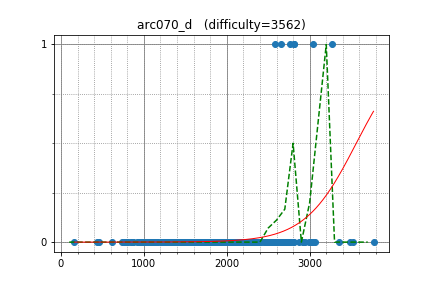

The table this chart was drawn from, first rows:
yosupo, 3267.989028, 1
tomerun, 2658, 1
I_love_Hoang_Yen, 2580, 1
ainta, 3035, 1
Reyna, 2809, 1
asi1024, 2809, 1
maroonrk, 2943, 0
krijgertje, 2866, 0
darry140, 2593, 0
WuHongxun, 2538, 0
molamola, 2924, 0
LHiC, 3524, 0
khsoo01, 2762, 1
Kmcode, 2504, 0
unused, 2679, 0
kmjp, 2714, 0
rickytheta, 2672, 0
frank_c1, 2517, 0
dohatsutsu, 2386, 0
latte0119, 2644, 0
Dariusicaa, 2478, 0
trilis, 2100, 0
chemthan, 2252, 0
Rafbill, 2505, 0
eartemov, 1933, 0
leign, 1941, 0
uwi, 3007, 0
swm_sxt, 2052, 0
alish, 2539, 0
l__ZeRo_t, 2762, 0
Sa1378, 2607, 0
maryanna2016, 2679, 0
Archazey, 1994, 0
hamadu, 2346, 0
yoseisan, 2283, 0
autumn_eel, 1705, 0
dragoon, 2565, 0
xiper, 2141, 0
ichyo, 2519, 0
nikutto, 2021, 0
Hasan0540, 1915, 0
TangentDay, 2282, 0
mayoko, 2269, 0
lsmll, 2538, 0
konjo, 2118, 0
ei13333, 2170, 0
smiken, 2119, 0
gigime, 1983, 0
chenmark, 2370, 0
fwm94, 2393, 0
Ping_Pong, 2623, 0
Dener, 1938, 0
kusano, 2286, 0
fetetriste, 2245, 0
imathi, 2199, 0
Filyan, 2098, 0
Fcdkbear, 2344, 0
funcsr, 1935, 0
tspcx, 1953, 0
microtony, 2393, 0
miyajiro, 1885, 0
... 390 more rows
